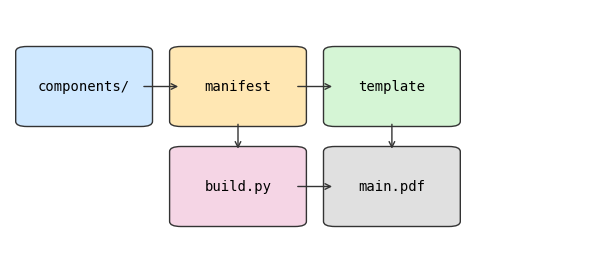

This figure's Python source:
"""Generate the sample pipeline figure used by docs/sample-paper."""
import matplotlib
matplotlib.use("Agg")
import matplotlib.pyplot as plt
import matplotlib.patches as mpatches
from pathlib import Path

OUT = Path("docs/sample-paper/components/figures/fig-pipeline/pipeline.png")

fig, ax = plt.subplots(figsize=(6, 2.8))
boxes = [
    (0.03, 0.55, "components/", "#cfe8ff"),
    (0.30, 0.55, "manifest",    "#ffe7b3"),
    (0.57, 0.55, "template",    "#d5f5d5"),
    (0.30, 0.15, "build.py",    "#f5d5e5"),
    (0.57, 0.15, "main.pdf",    "#e0e0e0"),
]
for x, y, label, color in boxes:
    ax.add_patch(mpatches.FancyBboxPatch(
        (x, y), 0.20, 0.28,
        boxstyle="round,pad=0.02",
        linewidth=1, edgecolor="#333", facecolor=color))
    ax.text(x + 0.10, y + 0.14, label, ha="center", va="center",
            fontsize=10, family="monospace")

def arrow(x1, y1, x2, y2):
    ax.annotate("", xy=(x2, y2), xytext=(x1, y1),
                arrowprops=dict(arrowstyle="->", color="#333"))

arrow(0.23, 0.69, 0.30, 0.69)
arrow(0.50, 0.69, 0.57, 0.69)
arrow(0.67, 0.55, 0.67, 0.43)
arrow(0.50, 0.29, 0.57, 0.29)
arrow(0.40, 0.55, 0.40, 0.43)

ax.set_xlim(0, 1); ax.set_ylim(0, 1)
ax.axis("off")
plt.tight_layout()
OUT.parent.mkdir(parents=True, exist_ok=True)
plt.savefig(OUT, dpi=200)
print(f"wrote {OUT}")
